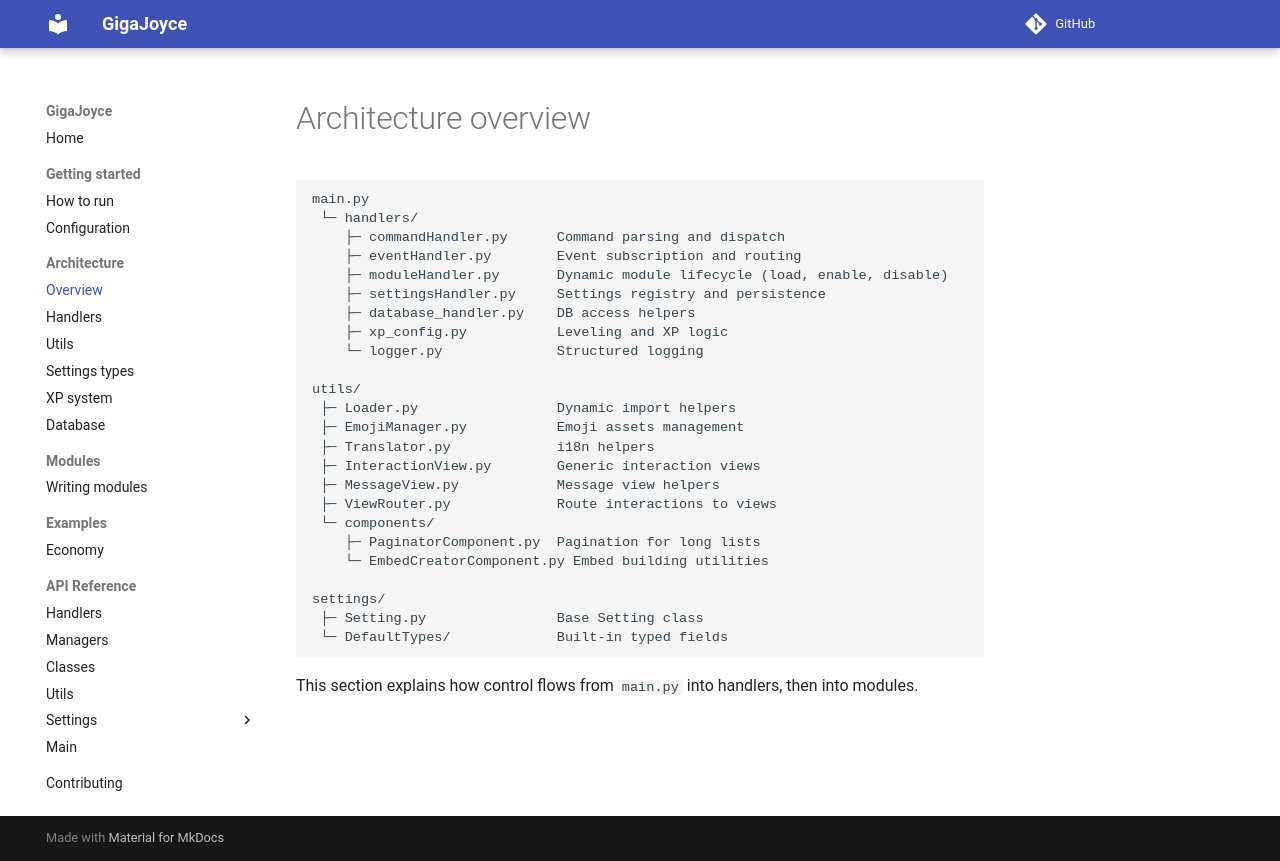

repository: TechJoyceLearning/GigaJoyce · page: architecture/index.html · generator: mkdocs

# Architecture overview

```
main.py
 └─ handlers/
    ├─ commandHandler.py      Command parsing and dispatch
    ├─ eventHandler.py        Event subscription and routing
    ├─ moduleHandler.py       Dynamic module lifecycle (load, enable, disable)
    ├─ settingsHandler.py     Settings registry and persistence
    ├─ database_handler.py    DB access helpers
    ├─ xp_config.py           Leveling and XP logic
    └─ logger.py              Structured logging

utils/
 ├─ Loader.py                 Dynamic import helpers
 ├─ EmojiManager.py           Emoji assets management
 ├─ Translator.py             i18n helpers
 ├─ InteractionView.py        Generic interaction views
 ├─ MessageView.py            Message view helpers
 ├─ ViewRouter.py             Route interactions to views
 └─ components/
    ├─ PaginatorComponent.py  Pagination for long lists
    └─ EmbedCreatorComponent.py Embed building utilities

settings/
 ├─ Setting.py                Base Setting class
 └─ DefaultTypes/             Built-in typed fields
```

This section explains how control flows from `main.py` into handlers, then into modules.
